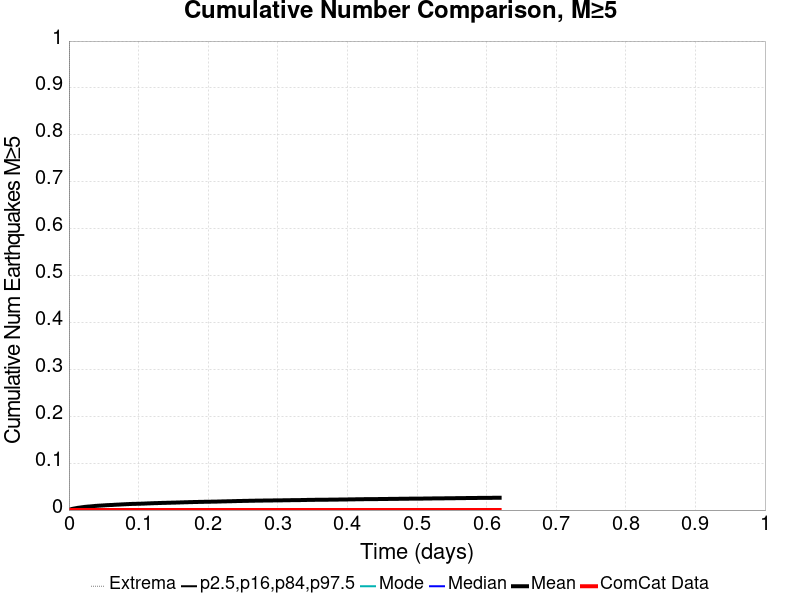

The table this chart was drawn from, first rows:
Time (days), ComCat Data, Simulation Mean, Simulation Median, Simulation Mode, Simulation Minimum, Simulation Maximum, 2.5 %-ile, 16 %-ile, 84 %-ile, 97.5 %-ile
0.0, 0.0, 0.0, 0.0, 0.0, 0.0, 0.0, 0.0, 0.0, 0.0, 0.0
0.00124, 0.0, 7.2E-4, 0.0, 0.0, 0.0, 2.0, 0.0, 0.0, 0.0, 0.0
0.00248, 0.0, 0.00151, 0.0, 0.0, 0.0, 2.0, 0.0, 0.0, 0.0, 0.0
0.003721, 0.0, 0.00204, 0.0, 0.0, 0.0, 2.0, 0.0, 0.0, 0.0, 0.0
0.004961, 0.0, 0.00253, 0.0, 0.0, 0.0, 2.0, 0.0, 0.0, 0.0, 0.0
0.006201, 0.0, 0.00291, 0.0, 0.0, 0.0, 2.0, 0.0, 0.0, 0.0, 0.0
0.007441, 0.0, 0.00325, 0.0, 0.0, 0.0, 2.0, 0.0, 0.0, 0.0, 0.0
0.008682, 0.0, 0.00359, 0.0, 0.0, 0.0, 2.0, 0.0, 0.0, 0.0, 0.0
0.009922, 0.0, 0.00393, 0.0, 0.0, 0.0, 2.0, 0.0, 0.0, 0.0, 0.0
0.01116, 0.0, 0.00427, 0.0, 0.0, 0.0, 2.0, 0.0, 0.0, 0.0, 0.0
0.0124, 0.0, 0.00467, 0.0, 0.0, 0.0, 2.0, 0.0, 0.0, 0.0, 0.0
0.01364, 0.0, 0.00488, 0.0, 0.0, 0.0, 2.0, 0.0, 0.0, 0.0, 0.0
0.01488, 0.0, 0.00512, 0.0, 0.0, 0.0, 2.0, 0.0, 0.0, 0.0, 0.0
0.01612, 0.0, 0.00535, 0.0, 0.0, 0.0, 3.0, 0.0, 0.0, 0.0, 0.0
0.01736, 0.0, 0.00557, 0.0, 0.0, 0.0, 3.0, 0.0, 0.0, 0.0, 0.0
0.0186, 0.0, 0.00589, 0.0, 0.0, 0.0, 3.0, 0.0, 0.0, 0.0, 0.0
0.01984, 0.0, 0.00613, 0.0, 0.0, 0.0, 3.0, 0.0, 0.0, 0.0, 0.0
0.02108, 0.0, 0.0064, 0.0, 0.0, 0.0, 4.0, 0.0, 0.0, 0.0, 0.0
0.02232, 0.0, 0.00666, 0.0, 0.0, 0.0, 4.0, 0.0, 0.0, 0.0, 0.0
0.02356, 0.0, 0.0068, 0.0, 0.0, 0.0, 4.0, 0.0, 0.0, 0.0, 0.0
0.0248, 0.0, 0.00705, 0.0, 0.0, 0.0, 4.0, 0.0, 0.0, 0.0, 0.0
0.02604, 0.0, 0.00721, 0.0, 0.0, 0.0, 4.0, 0.0, 0.0, 0.0, 0.0
0.02729, 0.0, 0.00731, 0.0, 0.0, 0.0, 4.0, 0.0, 0.0, 0.0, 0.0
0.02853, 0.0, 0.00753, 0.0, 0.0, 0.0, 4.0, 0.0, 0.0, 0.0, 0.0
0.02977, 0.0, 0.00767, 0.0, 0.0, 0.0, 4.0, 0.0, 0.0, 0.0, 0.0
0.03101, 0.0, 0.00777, 0.0, 0.0, 0.0, 5.0, 0.0, 0.0, 0.0, 0.0
0.03225, 0.0, 0.00794, 0.0, 0.0, 0.0, 5.0, 0.0, 0.0, 0.0, 0.0
0.03349, 0.0, 0.00812, 0.0, 0.0, 0.0, 5.0, 0.0, 0.0, 0.0, 0.0
0.03473, 0.0, 0.00836, 0.0, 0.0, 0.0, 5.0, 0.0, 0.0, 0.0, 0.0
0.03597, 0.0, 0.00848, 0.0, 0.0, 0.0, 5.0, 0.0, 0.0, 0.0, 0.0
0.03721, 0.0, 0.00869, 0.0, 0.0, 0.0, 5.0, 0.0, 0.0, 0.0, 0.0
0.03845, 0.0, 0.0089, 0.0, 0.0, 0.0, 5.0, 0.0, 0.0, 0.0, 0.0
0.03969, 0.0, 0.009, 0.0, 0.0, 0.0, 5.0, 0.0, 0.0, 0.0, 0.0
0.04093, 0.0, 0.00911, 0.0, 0.0, 0.0, 5.0, 0.0, 0.0, 0.0, 0.0
0.04217, 0.0, 0.00925, 0.0, 0.0, 0.0, 5.0, 0.0, 0.0, 0.0, 0.0
0.04341, 0.0, 0.00937, 0.0, 0.0, 0.0, 5.0, 0.0, 0.0, 0.0, 0.0
0.04465, 0.0, 0.00948, 0.0, 0.0, 0.0, 5.0, 0.0, 0.0, 0.0, 0.0
0.04589, 0.0, 0.00957, 0.0, 0.0, 0.0, 5.0, 0.0, 0.0, 0.0, 0.0
0.04713, 0.0, 0.0097, 0.0, 0.0, 0.0, 5.0, 0.0, 0.0, 0.0, 0.0
0.04837, 0.0, 0.00981, 0.0, 0.0, 0.0, 5.0, 0.0, 0.0, 0.0, 0.0
0.04961, 0.0, 0.0099, 0.0, 0.0, 0.0, 5.0, 0.0, 0.0, 0.0, 0.0
0.05085, 0.0, 0.01006, 0.0, 0.0, 0.0, 5.0, 0.0, 0.0, 0.0, 0.0
0.05209, 0.0, 0.01016, 0.0, 0.0, 0.0, 5.0, 0.0, 0.0, 0.0, 0.0
0.05333, 0.0, 0.01028, 0.0, 0.0, 0.0, 5.0, 0.0, 0.0, 0.0, 0.0
0.05457, 0.0, 0.01043, 0.0, 0.0, 0.0, 5.0, 0.0, 0.0, 0.0, 0.0
0.05581, 0.0, 0.0105, 0.0, 0.0, 0.0, 5.0, 0.0, 0.0, 0.0, 0.0
0.05705, 0.0, 0.0106, 0.0, 0.0, 0.0, 5.0, 0.0, 0.0, 0.0, 0.0
0.05829, 0.0, 0.01067, 0.0, 0.0, 0.0, 5.0, 0.0, 0.0, 0.0, 0.0
0.05953, 0.0, 0.01076, 0.0, 0.0, 0.0, 5.0, 0.0, 0.0, 0.0, 0.0
0.06077, 0.0, 0.01082, 0.0, 0.0, 0.0, 5.0, 0.0, 0.0, 0.0, 0.0
0.06201, 0.0, 0.01087, 0.0, 0.0, 0.0, 5.0, 0.0, 0.0, 0.0, 0.0
0.06325, 0.0, 0.01098, 0.0, 0.0, 0.0, 5.0, 0.0, 0.0, 0.0, 0.0
0.06449, 0.0, 0.01114, 0.0, 0.0, 0.0, 5.0, 0.0, 0.0, 0.0, 0.0
0.06573, 0.0, 0.01127, 0.0, 0.0, 0.0, 6.0, 0.0, 0.0, 0.0, 0.0
0.06697, 0.0, 0.01133, 0.0, 0.0, 0.0, 6.0, 0.0, 0.0, 0.0, 0.0
0.06821, 0.0, 0.01146, 0.0, 0.0, 0.0, 6.0, 0.0, 0.0, 0.0, 0.0
0.06945, 0.0, 0.01154, 0.0, 0.0, 0.0, 6.0, 0.0, 0.0, 0.0, 0.0
0.07069, 0.0, 0.0116, 0.0, 0.0, 0.0, 6.0, 0.0, 0.0, 0.0, 0.0
0.07193, 0.0, 0.01169, 0.0, 0.0, 0.0, 6.0, 0.0, 0.0, 0.0, 0.0
0.07317, 0.0, 0.01181, 0.0, 0.0, 0.0, 6.0, 0.0, 0.0, 0.0, 0.0
... 440 more rows
